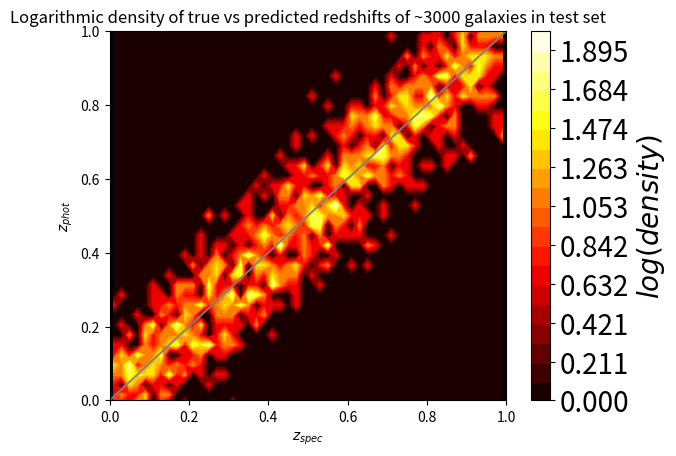

Source code (Python):
def plot_heatmap(y_true, y_pred, err, filepath=None) :
        
    H, xedges, yedges = np.histogram2d(y_true,y_pred, bins=50)
    
    level = np.linspace(0,np.round(2*np.max(np.log(np.transpose(H+1))))/2.0,20)
    
    xe = np.zeros(len(xedges)-1)
    ye = np.zeros(len(yedges)-1)
    for i in range(len(xedges)-1):
        xe[i] = 0.5*(xedges[i+1]+xedges[i])
        ye[i] = 0.5*(yedges[i+1]+yedges[i])
    
    fig, ax = plt.subplots()
    ax.set_facecolor(color='black')
    
    plt.contourf(xe,ye,np.log(np.transpose(H+1)),levels=level,cmap='hot')
    plt.plot([min(y_true),max(y_true)],[min(y_true),max(y_true)],'-',color='grey',alpha=0.9, linewidth=1.5)
    plt.xlabel(r'$z_{spec}$')
    plt.ylabel(r'$z_{phot}$')
    plt.ylim(min(y_true), max(y_true))
    plt.xlim(min(y_true), max(y_true))
    plt.title('Logarithmic density of true vs predicted redshifts of ~3000 galaxies in test set')

    cbar = plt.colorbar()
    cbar.set_label('$log(density)$',fontsize=20)
    cbar.ax.tick_params(labelsize=20)
    cbar.solids.set_edgecolor("face")

    if filepath :
        plt.savefig(filepath)
    #plt.show()
    plt.close()

if __name__ == '__main__':

    import numpy as np
    import matplotlib.pyplot as plt

    # test 
    rng = np.random.default_rng(12345)
    y_true = np.linspace(0,1,1000)
    y_pred = y_true + rng.normal(0, 0.1, 1000)
    err = rng.normal(0, 0.5, 1000)

    plot_heatmap(y_true, y_pred, err, 'heatmap.png')
